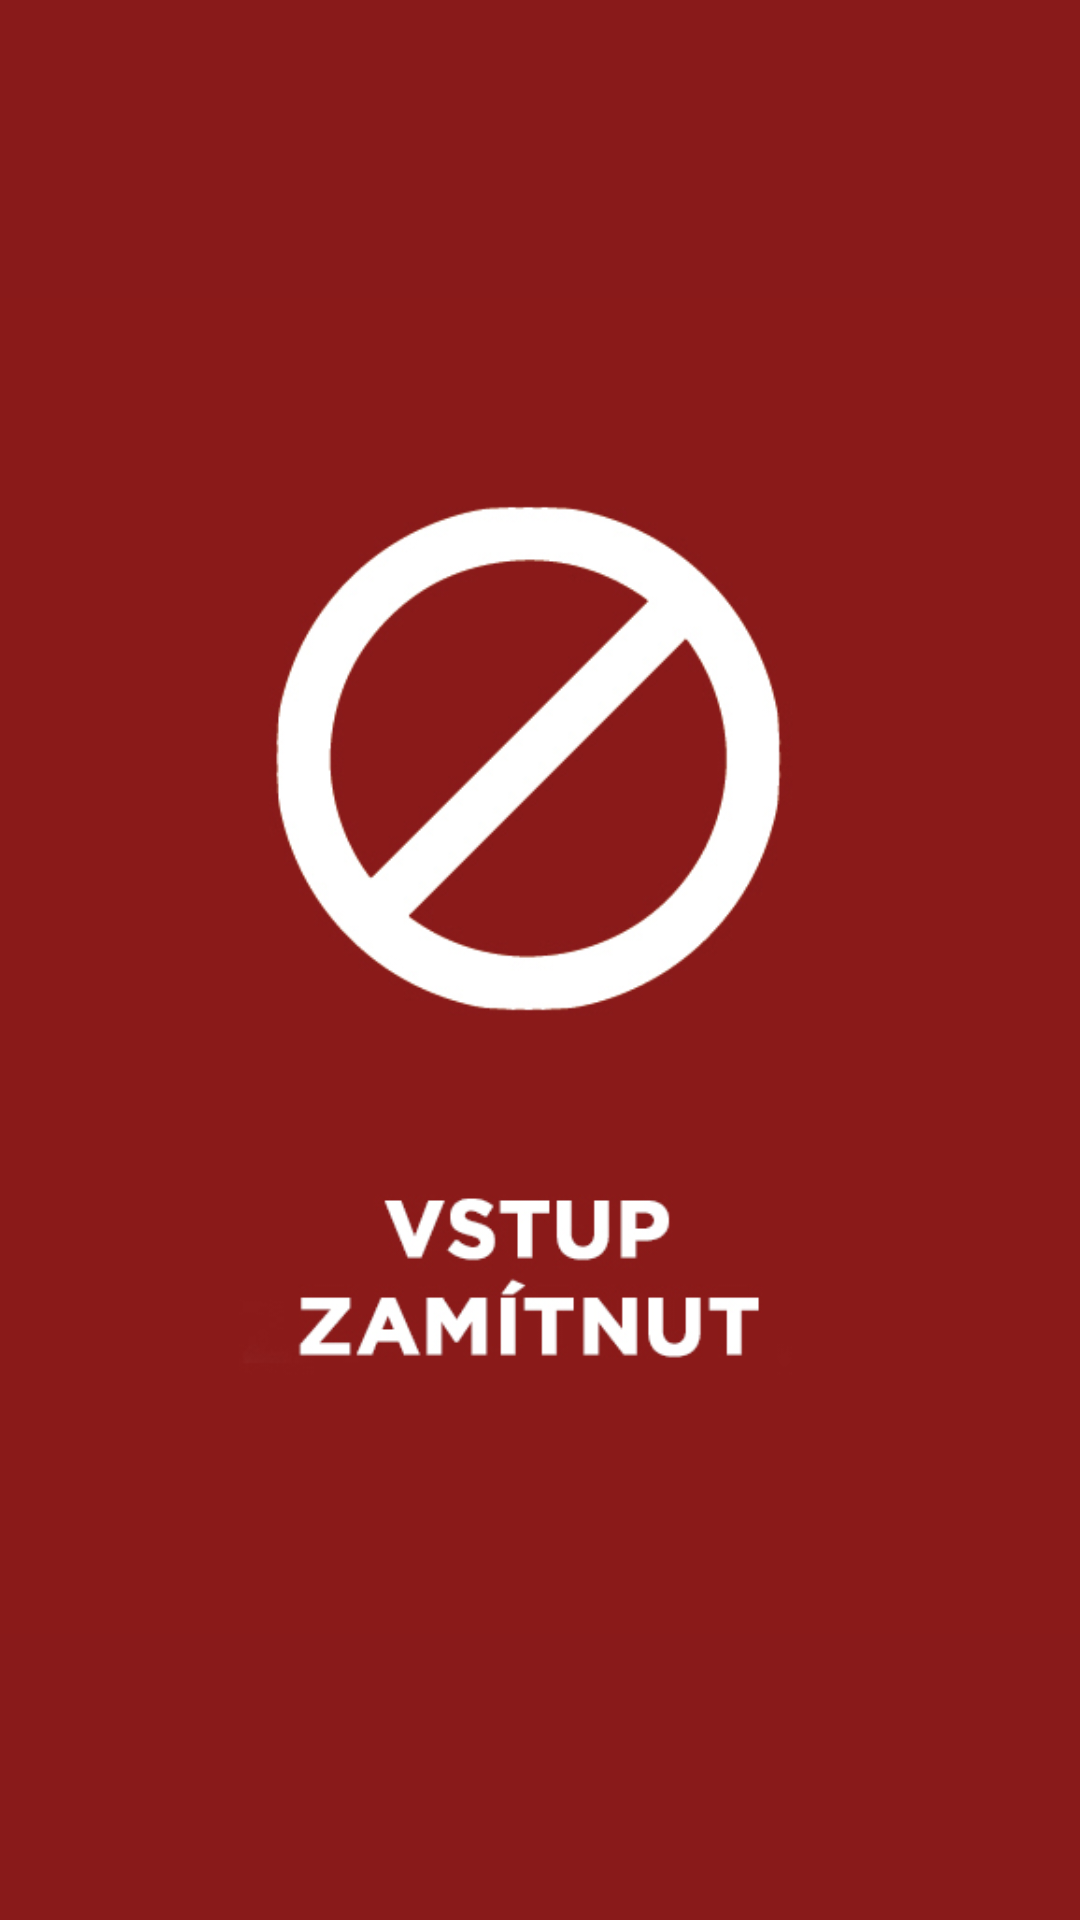

Layout XML and referenced resources for this Android screen:
<!-- AndroidManifest.xml: application theme Theme.Timedata -->
<!-- res/layout/scan_qr_red.xml -->
<?xml version="1.0" encoding="utf-8"?>
<androidx.constraintlayout.widget.ConstraintLayout xmlns:android="http://schemas.android.com/apk/res/android"
    xmlns:app="http://schemas.android.com/apk/res-auto"
    xmlns:tools="http://schemas.android.com/tools"
    android:layout_width="match_parent"
    android:layout_height="match_parent"
    android:id="@+id/rlVar1"
    android:background="@color/red">


    <ImageView
        android:id="@+id/redImage"
        android:layout_width="fill_parent"
        android:layout_height="550dp"
        android:layout_marginTop="4dp"
        android:src="@drawable/screen_red"
        app:layout_constraintBottom_toBottomOf="parent"
        app:layout_constraintEnd_toEndOf="parent"
        app:layout_constraintHorizontal_bias="0.0"
        app:layout_constraintStart_toStartOf="parent"
        app:layout_constraintTop_toTopOf="parent" />


</androidx.constraintlayout.widget.ConstraintLayout>
<!-- resources referenced by this layout -->
<resources>
  <color name="red">#891a1a</color>
  <!-- drawable screen_red: jpg bitmap (drawable, 79570 bytes) -->
  <style name="Theme.Timedata" parent="Base.Theme.Timedata" />
  <style name="Base.Theme.Timedata" parent="Theme.Material3.DayNight.NoActionBar">
          
          
      </style>
</resources>
